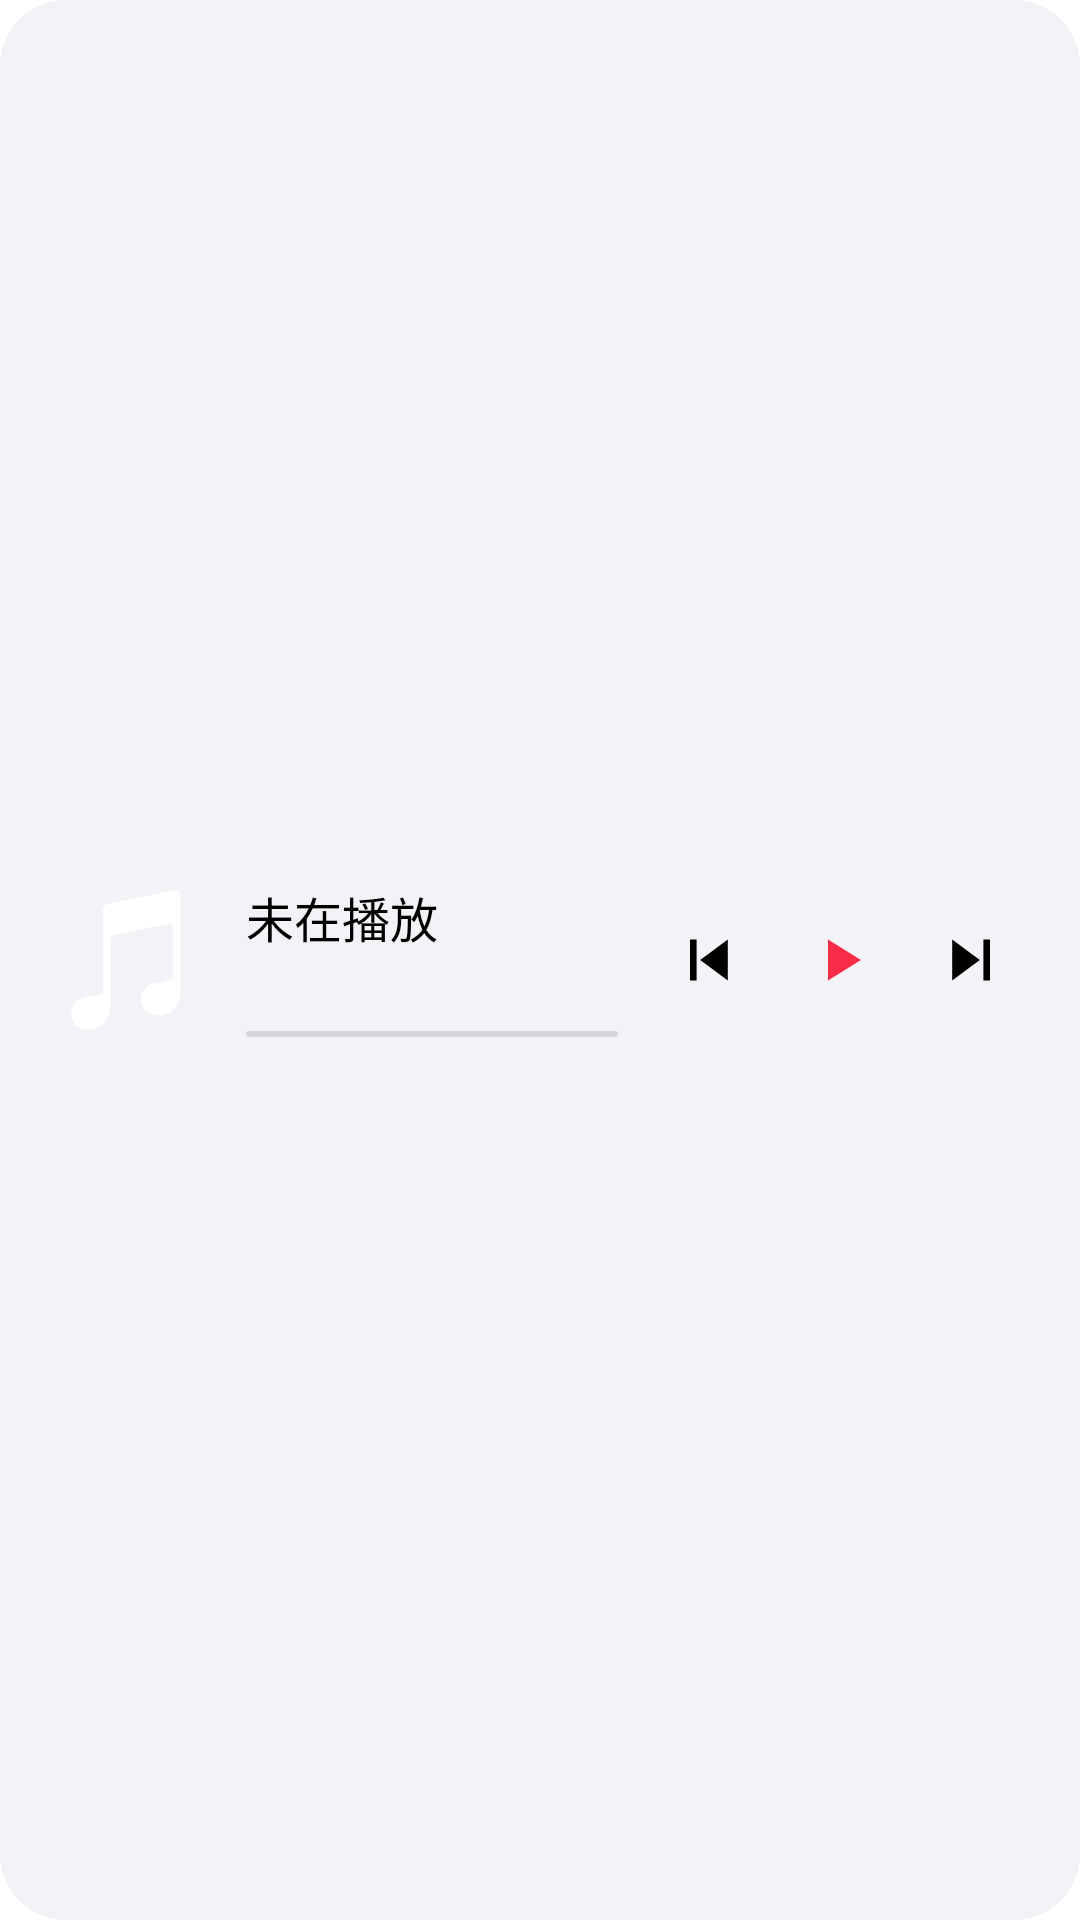

Android layout source for this screen:
<!-- AndroidManifest.xml: application theme Theme.YunYin -->
<!-- res/layout/widget_now_playing_4x2.xml -->
<?xml version="1.0" encoding="utf-8"?>
<LinearLayout xmlns:android="http://schemas.android.com/apk/res/android"
    android:layout_width="match_parent"
    android:layout_height="match_parent"
    android:background="@drawable/widget_bg"
    android:orientation="horizontal"
    android:gravity="center_vertical"
    android:padding="14dp">

    <ImageView
        android:id="@+id/widget_cover"
        android:layout_width="56dp"
        android:layout_height="56dp"
        android:contentDescription="@string/widget_cover_description"
        android:scaleType="centerCrop"
        android:src="@drawable/ic_ticker_note_white" />

    <LinearLayout
        android:layout_width="0dp"
        android:layout_height="wrap_content"
        android:layout_weight="1"
        android:layout_marginStart="12dp"
        android:layout_marginEnd="8dp"
        android:orientation="vertical">

        <TextView
            android:id="@+id/widget_title"
            android:layout_width="match_parent"
            android:layout_height="wrap_content"
            android:fontFamily="sans-serif-medium"
            android:maxLines="1"
            android:ellipsize="end"
            android:textColor="@color/widget_label"
            android:textSize="16sp"
            android:text="@string/widget_idle" />

        <TextView
            android:id="@+id/widget_artist"
            android:layout_width="match_parent"
            android:layout_height="wrap_content"
            android:layout_marginTop="1dp"
            android:maxLines="1"
            android:ellipsize="end"
            android:textColor="@color/widget_secondary"
            android:textSize="12.5sp" />

        <ProgressBar
            android:id="@+id/widget_progress"
            style="?android:attr/progressBarStyleHorizontal"
            android:layout_width="match_parent"
            android:layout_height="2dp"
            android:layout_marginTop="8dp"
            android:max="100"
            android:progress="0"
            android:progressDrawable="@drawable/widget_progress" />
    </LinearLayout>

    <LinearLayout
        android:layout_width="wrap_content"
        android:layout_height="wrap_content"
        android:orientation="horizontal"
        android:gravity="center_vertical">

        <ImageButton
            android:id="@+id/widget_prev"
            android:layout_width="44dp"
            android:layout_height="44dp"
            android:background="@android:color/transparent"
            android:contentDescription="@string/widget_prev"
            android:padding="10dp"
            android:scaleType="fitCenter"
            android:src="@drawable/ic_widget_prev"
            android:tint="@color/widget_control_tint" />

        <ImageButton
            android:id="@+id/widget_play"
            android:layout_width="44dp"
            android:layout_height="44dp"
            android:background="@android:color/transparent"
            android:contentDescription="@string/widget_play"
            android:padding="10dp"
            android:scaleType="fitCenter"
            android:src="@drawable/ic_widget_play"
            android:tint="@color/widget_accent" />

        <ImageButton
            android:id="@+id/widget_next"
            android:layout_width="44dp"
            android:layout_height="44dp"
            android:background="@android:color/transparent"
            android:contentDescription="@string/widget_next"
            android:padding="10dp"
            android:scaleType="fitCenter"
            android:src="@drawable/ic_widget_next"
            android:tint="@color/widget_control_tint" />
    </LinearLayout>
</LinearLayout>
<!-- resources referenced by this layout -->
<resources>
  <color name="widget_accent">#FA2D48</color>
  <color name="widget_control_tint">#000000</color>
  <color name="widget_label">#000000</color>
  <color name="widget_secondary">#993C3C43</color>
  <!-- drawable ic_widget_next (drawable) -->
  <?xml version="1.0" encoding="utf-8"?>
  <vector xmlns:android="http://schemas.android.com/apk/res/android"
      android:width="24dp"
      android:height="24dp"
      android:viewportWidth="24"
      android:viewportHeight="24">
      <path
          android:fillColor="#FFFFFF"
          android:pathData="M15.8,5.2 H18 V18.8 H15.8 Z M5.4,5.2 V18.8 L14.6,12 Z" />
  </vector>
  <!-- drawable ic_widget_play (drawable) -->
  <?xml version="1.0" encoding="utf-8"?>
  <vector xmlns:android="http://schemas.android.com/apk/res/android"
      android:width="24dp"
      android:height="24dp"
      android:viewportWidth="24"
      android:viewportHeight="24">
      <path
          android:fillColor="#FFFFFF"
          android:pathData="M8,5.2 L19,12 L8,18.8 Z" />
  </vector>
  <!-- drawable ic_widget_prev (drawable) -->
  <?xml version="1.0" encoding="utf-8"?>
  <vector xmlns:android="http://schemas.android.com/apk/res/android"
      android:width="24dp"
      android:height="24dp"
      android:viewportWidth="24"
      android:viewportHeight="24">
      <path
          android:fillColor="#FFFFFF"
          android:pathData="M6,5.2 H8.2 V18.8 H6 Z M18.6,5.2 V18.8 L9.4,12 Z" />
  </vector>
  <!-- drawable widget_bg (drawable) -->
  <?xml version="1.0" encoding="utf-8"?>
  <shape xmlns:android="http://schemas.android.com/apk/res/android"
      android:shape="rectangle">
      <solid android:color="@color/widget_card" />
      <corners android:radius="22dp" />
  </shape>
  <!-- drawable widget_progress (drawable) -->
  <?xml version="1.0" encoding="utf-8"?>
  <layer-list xmlns:android="http://schemas.android.com/apk/res/android">
      <item android:id="@android:id/background">
          <shape android:shape="rectangle">
              <solid android:color="#1F000000" />
              <corners android:radius="1dp" />
          </shape>
      </item>
      <item android:id="@android:id/progress">
          <clip>
              <shape android:shape="rectangle">
                  <solid android:color="@color/widget_accent" />
                  <corners android:radius="1dp" />
              </shape>
          </clip>
      </item>
  </layer-list>
  <string name="widget_cover_description">当前封面</string>
  <string name="widget_idle">未在播放</string>
  <string name="widget_next">下一首</string>
  <string name="widget_play">播放</string>
  <string name="widget_prev">上一首</string>
  <style name="Theme.YunYin" parent="android:Theme.Material.NoActionBar">
          <item name="android:windowBackground">@color/brand_background</item>
          <item name="android:statusBarColor">@android:color/transparent</item>
          <item name="android:navigationBarColor">@android:color/transparent</item>
          
          <item name="android:windowLightStatusBar">true</item>
          <item name="android:windowDrawsSystemBarBackgrounds">true</item>
          <item name="android:windowLayoutInDisplayCutoutMode">shortEdges</item>
  
          
          <item name="android:windowSplashScreenBackground">@color/brand_background</item>
          <item name="android:windowSplashScreenAnimatedIcon">@drawable/ic_launcher_foreground</item>
      </style>
  <color name="widget_card">#F2F2F7</color>
  <color name="brand_background">#FFFFFFFF</color>
</resources>
